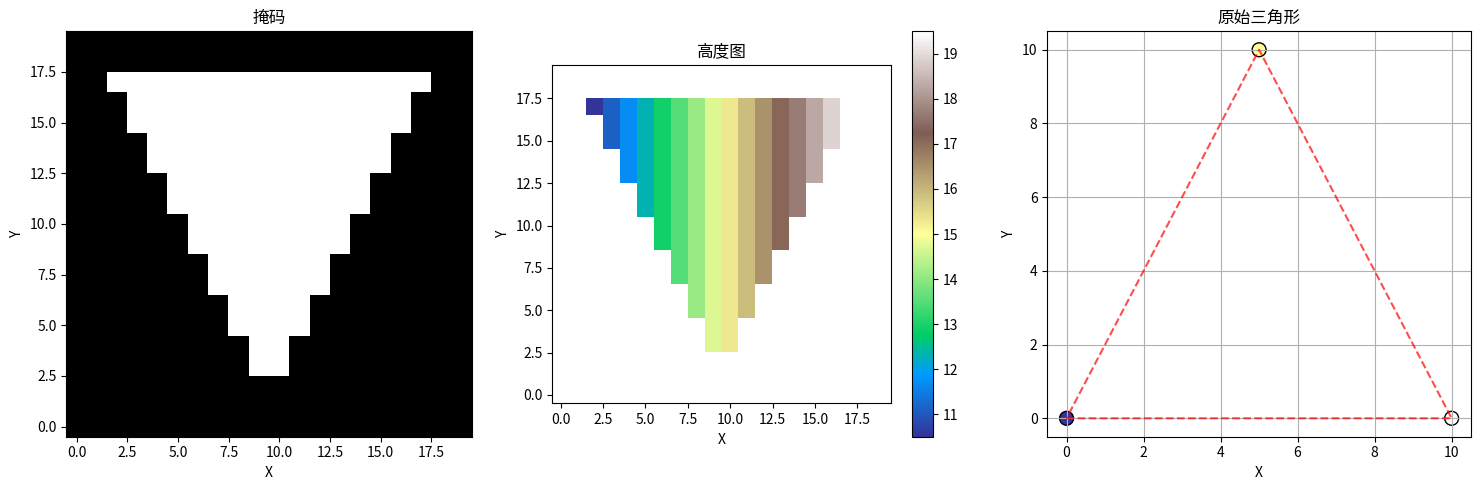

Generate this figure with matplotlib:
#!/usr/bin/env python3
"""
测试最简单的三角形填充
"""

import numpy as np
import matplotlib.pyplot as plt

def test_simple_triangle():
    """测试最简单的三角形"""
    print("🧪 测试简单三角形填充...")
    
    # 创建一个简单的三角形
    vertices = np.array([
        [0, 0, 10],    # 左下角，高度10
        [10, 0, 20],   # 右下角，高度20  
        [5, 10, 15]    # 顶部，高度15
    ])
    
    faces = np.array([[0, 1, 2]])  # 一个三角形
    
    # 网格参数
    grid_size = (20, 20)  # 20x20网格
    x_min, x_max = -1, 11
    y_min, y_max = -1, 11
    
    print(f"三角形顶点: {vertices}")
    print(f"网格尺寸: {grid_size}")
    print(f"坐标范围: x=[{x_min}, {x_max}], y=[{y_min}, {y_max}]")
    
    # 直接实现简单的三角面填充算法
    def simple_triangle_fill(vertices, faces, grid_size, x_min, x_max, y_min, y_max):
        """最简单的三角面填充算法"""
        W, H = grid_size
        dx = (x_max - x_min) / W
        dy = (y_max - y_min) / H
        
        # 初始化
        Z = np.full((H, W), np.nan, dtype=np.float32)
        M = np.zeros((H, W), dtype=bool)
        
        # 像素中心坐标
        xx = x_min + (np.arange(W) + 0.5) * dx
        yy = y_max - (np.arange(H) + 0.5) * dy  # y方向向下
        
        print(f"像素坐标范围: x=[{xx[0]:.3f}, {xx[-1]:.3f}], y=[{yy[-1]:.3f}, {yy[0]:.3f}]")
        
        # 对每个三角形
        for face_idx, (a, b, c) in enumerate(faces):
            xa, ya, za = vertices[a]
            xb, yb, zb = vertices[b]
            xc, yc, zc = vertices[c]
            
            print(f"处理三角形{face_idx}: 顶点({xa:.1f},{ya:.1f},{za:.1f}), ({xb:.1f},{yb:.1f},{zb:.1f}), ({xc:.1f},{yc:.1f},{zc:.1f})")
            
            # 对每个像素
            covered_pixels = 0
            for j in range(H):
                for i in range(W):
                    px, py = xx[i], yy[j]
                    
                    # 重心坐标计算
                    def crossz(x1, y1, x2, y2):
                        return x1 * y2 - x2 * y1
                    
                    area = crossz(xb - xa, yb - ya, xc - xa, yc - ya)
                    if abs(area) < 1e-12:
                        continue
                    
                    w0 = crossz(xb - px, yb - py, xc - px, yc - py) / area
                    w1 = crossz(xc - px, yc - py, xa - px, ya - py) / area
                    w2 = 1.0 - w0 - w1
                    
                    # 检查是否在三角形内
                    if w0 >= 0 and w1 >= 0 and w2 >= 0:
                        z_val = w0 * za + w1 * zb + w2 * zc
                        
                        # 如果这个三角形更高，就更新
                        if np.isnan(Z[j, i]) or z_val > Z[j, i]:
                            Z[j, i] = z_val
                            M[j, i] = True
                            covered_pixels += 1
            
            print(f"  三角形{face_idx}覆盖了{covered_pixels}个像素")
        
        return Z.T, M.T  # 转置回(W,H)格式
    
    height_map, mask = simple_triangle_fill(vertices, faces, grid_size, x_min, x_max, y_min, y_max)
    
    print(f"结果形状: height_map={height_map.shape}, mask={mask.shape}")
    print(f"掩码覆盖率: {np.sum(mask)/mask.size*100:.1f}%")
    
    if not np.all(np.isnan(height_map)):
        valid_heights = height_map[~np.isnan(height_map)]
        print(f"高度范围: [{np.min(valid_heights):.3f}, {np.max(valid_heights):.3f}]")
    
    # 可视化结果
    fig, axes = plt.subplots(1, 3, figsize=(15, 5))
    
    # 1. 掩码
    axes[0].imshow(mask.T, cmap='gray', origin='lower', aspect='equal')
    axes[0].set_title('掩码')
    axes[0].set_xlabel('X')
    axes[0].set_ylabel('Y')
    
    # 2. 高度图
    masked_height = np.where(mask, height_map, np.nan)
    im = axes[1].imshow(masked_height.T, cmap='terrain', origin='lower', aspect='equal')
    axes[1].set_title('高度图')
    axes[1].set_xlabel('X')
    axes[1].set_ylabel('Y')
    plt.colorbar(im, ax=axes[1])
    
    # 3. 原始三角形
    axes[2].scatter(vertices[:, 0], vertices[:, 1], c=vertices[:, 2], 
                   cmap='terrain', s=100, edgecolors='black')
    axes[2].set_title('原始三角形')
    axes[2].set_xlabel('X')
    axes[2].set_ylabel('Y')
    axes[2].grid(True)
    
    # 添加三角形边界
    triangle_x = [vertices[0, 0], vertices[1, 0], vertices[2, 0], vertices[0, 0]]
    triangle_y = [vertices[0, 1], vertices[1, 1], vertices[2, 1], vertices[0, 1]]
    axes[2].plot(triangle_x, triangle_y, 'r--', alpha=0.7)
    
    plt.tight_layout()
    plt.savefig("simple_triangle_test.png", dpi=300, bbox_inches='tight')
    print("✅ 结果已保存到: simple_triangle_test.png")
    plt.show()

if __name__ == "__main__":
    test_simple_triangle()
